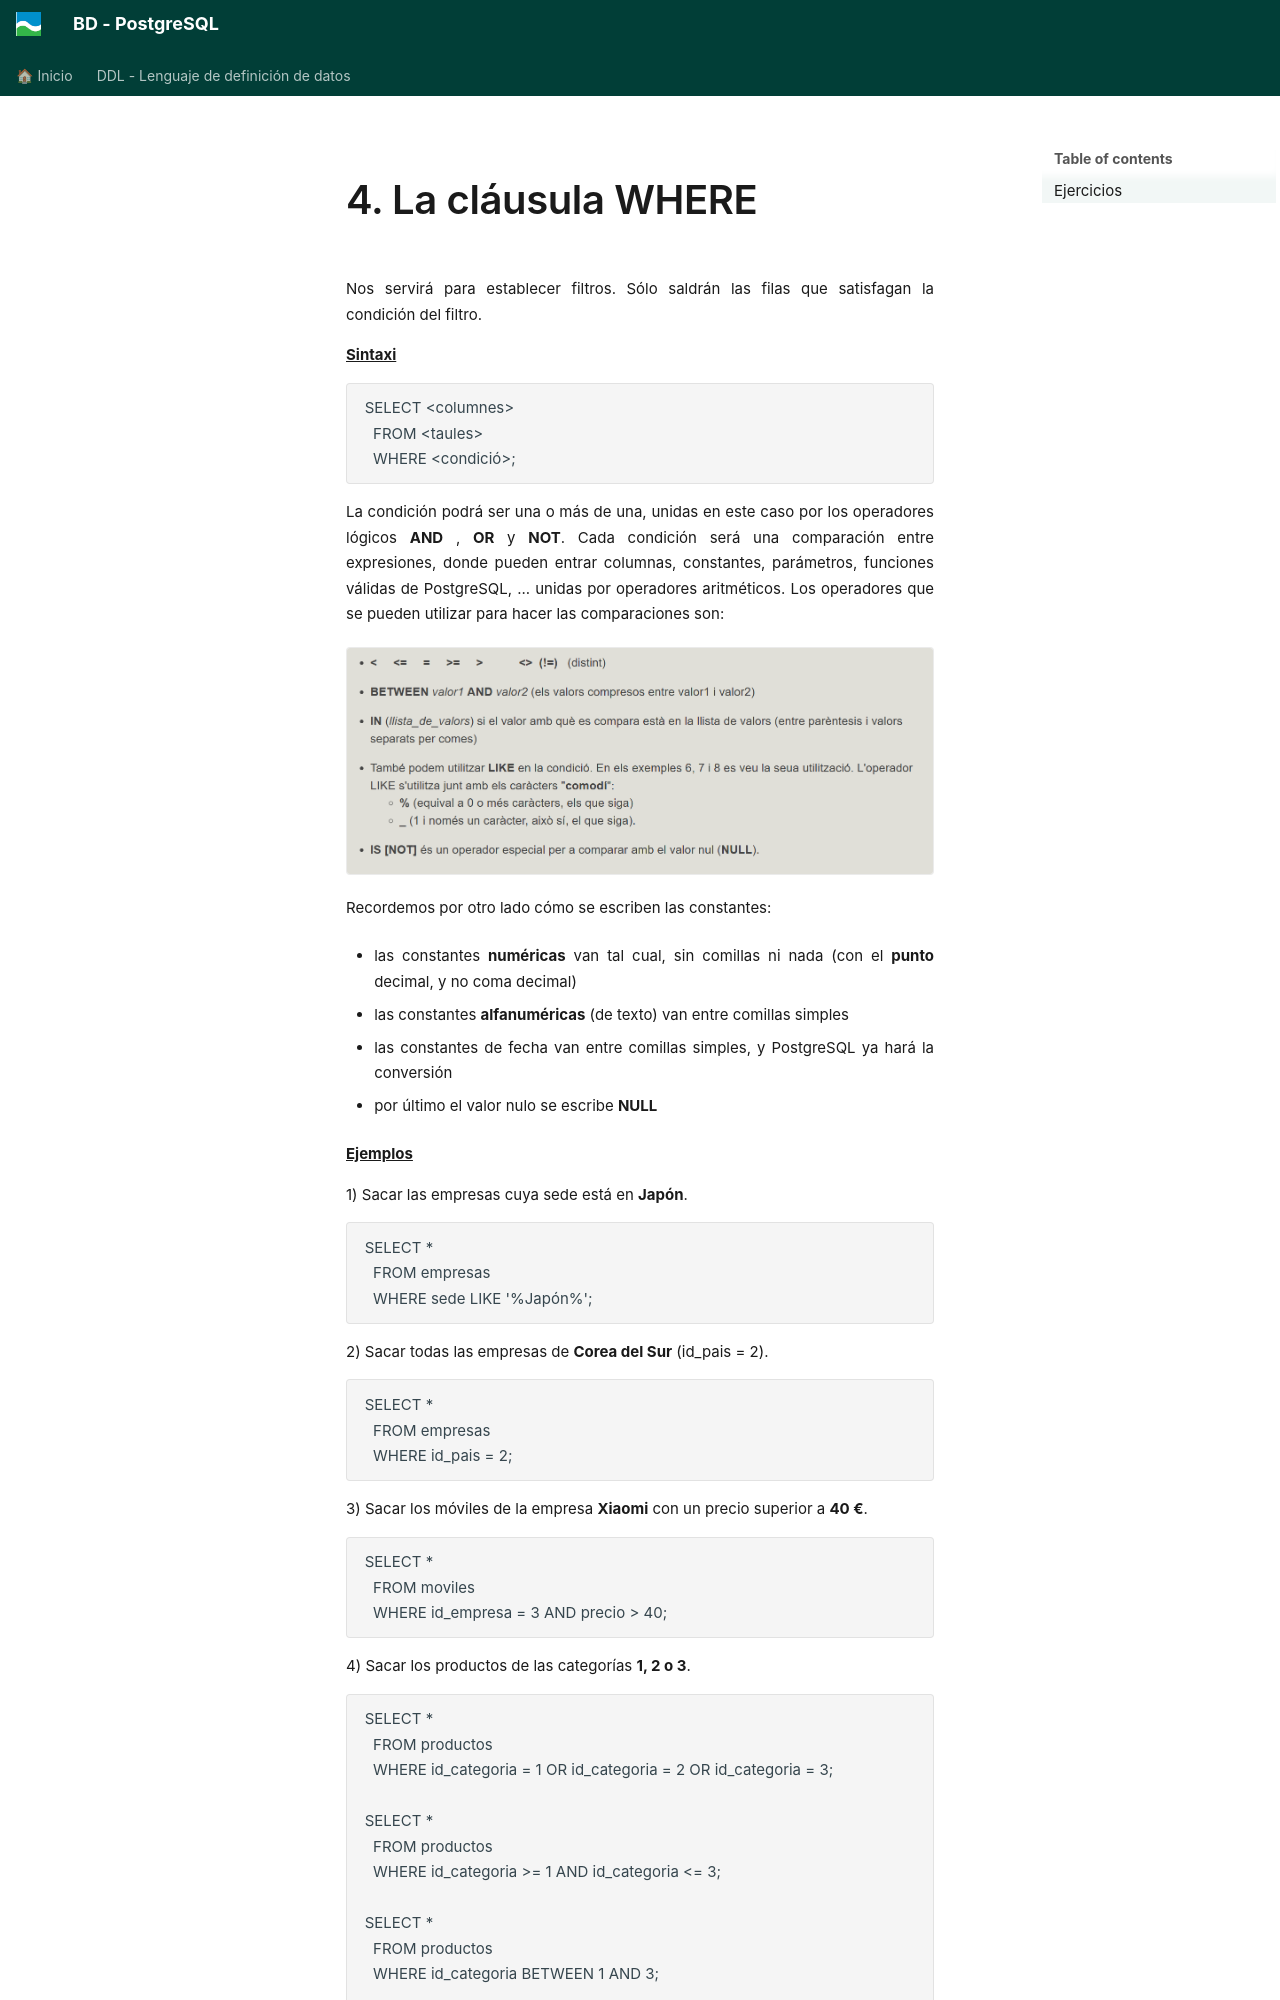

repository: asalvadorc/PostgreSQL · page: BD_PostgreSQL_DQL/4_la_clusula_where/index.html · generator: mkdocs

# 4. La cláusula WHERE

Nos servirá para establecer filtros. Sólo saldrán las filas que satisfagan la
condición del filtro.

**<u>Sintaxi</u>**


    SELECT <columnes>  
      FROM <taules>  
      WHERE <condició>;

La condición podrá ser una o más de una, unidas en este caso por los operadores
lógicos **AND** , **OR** y **NOT**. Cada condición será una comparación entre
expresiones, donde pueden entrar columnas, constantes, parámetros, funciones válidas
de PostgreSQL, ... unidas por operadores aritméticos. Los operadores que se pueden
utilizar para hacer las comparaciones son:

![](where.png)
<!--
  * **<  <=    =   >= > <> (!=)** (distinto)

  * **BETWEEN** _valor1_**AND** _valor2_ (los valores comprendidos entre valor1 y valor2)

  * **IN** (_lista_de_valors_) si el valor con el que se compara está en la lista de valores (entre paréntesis y valores separados por comas)

  * También podemos utilizar **LIKE** en la condición. En los ejemplos 4, 7 y 8 se ve su utilización. El operador LIKE se utiliza junto con los caracteres "**comodino**": 
  * **%** (equivale a 0 o más caracteres, los que sea)
  * **_** (1 y sólo un carácter, eso sí, lo que sea).

  * **IS [NOT]** es un operador especial para comparar con el valor nulo (**NULL**).
-->
Recordemos por otro lado cómo se escriben las constantes:

  * las constantes **numéricas** van tal cual, sin comillas ni nada (con el **punto** decimal, y no coma decimal)

  * las constantes **alfanuméricas** (de texto) van entre comillas simples

  * las constantes de fecha van entre comillas simples, y PostgreSQL ya hará la conversión

  * por último el valor nulo se escribe **NULL**

**<u>Ejemplos</u>**

1) Sacar las empresas cuya sede está en **Japón**.

    SELECT *  
      FROM empresas  
      WHERE sede LIKE '%Japón%';

2) Sacar todas las empresas de **Corea del Sur** (id_pais = 2).

    SELECT *  
      FROM empresas  
      WHERE id_pais = 2;

3) Sacar los móviles de la empresa **Xiaomi** con un precio superior a **40 €**.

    SELECT *  
      FROM moviles  
      WHERE id_empresa = 3 AND precio > 40;

4) Sacar los productos de las categorías **1, 2 o 3**.

    SELECT *  
      FROM productos  
      WHERE id_categoria = 1 OR id_categoria = 2 OR id_categoria = 3;
